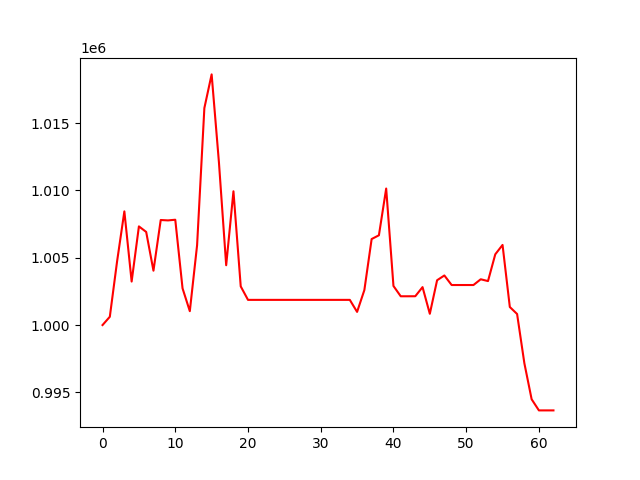

Values plotted in this chart, from the file beside it:
, 0
0, 1000000
1, 1000616
2, 1004735
3, 1008446
4, 1003232
5, 1007331
6, 1006919
7, 1004040
8, 1007805
9, 1007776
10, 1007825
11, 1002727
12, 1001031
13, 1005932
14, 1016122
15, 1018624
16, 1012111
17, 1004444
18, 1009939
19, 1002874
20, 1001871
21, 1001871
22, 1001871
23, 1001871
24, 1001871
25, 1001871
26, 1001871
27, 1001871
28, 1001871
29, 1001871
30, 1001871
31, 1001871
32, 1001871
33, 1001871
34, 1001871
35, 1000978
36, 1002598
37, 1006391
38, 1006670
39, 1010144
40, 1002905
41, 1002138
42, 1002138
43, 1002141
44, 1002819
45, 1000837
46, 1003329
47, 1003684
48, 1002974
49, 1002974
50, 1002974
51, 1002974
52, 1003402
53, 1003267
54, 1005256
55, 1005953
56, 1001341
57, 1000822
58, 997164
59, 994486
... 3 more rows
